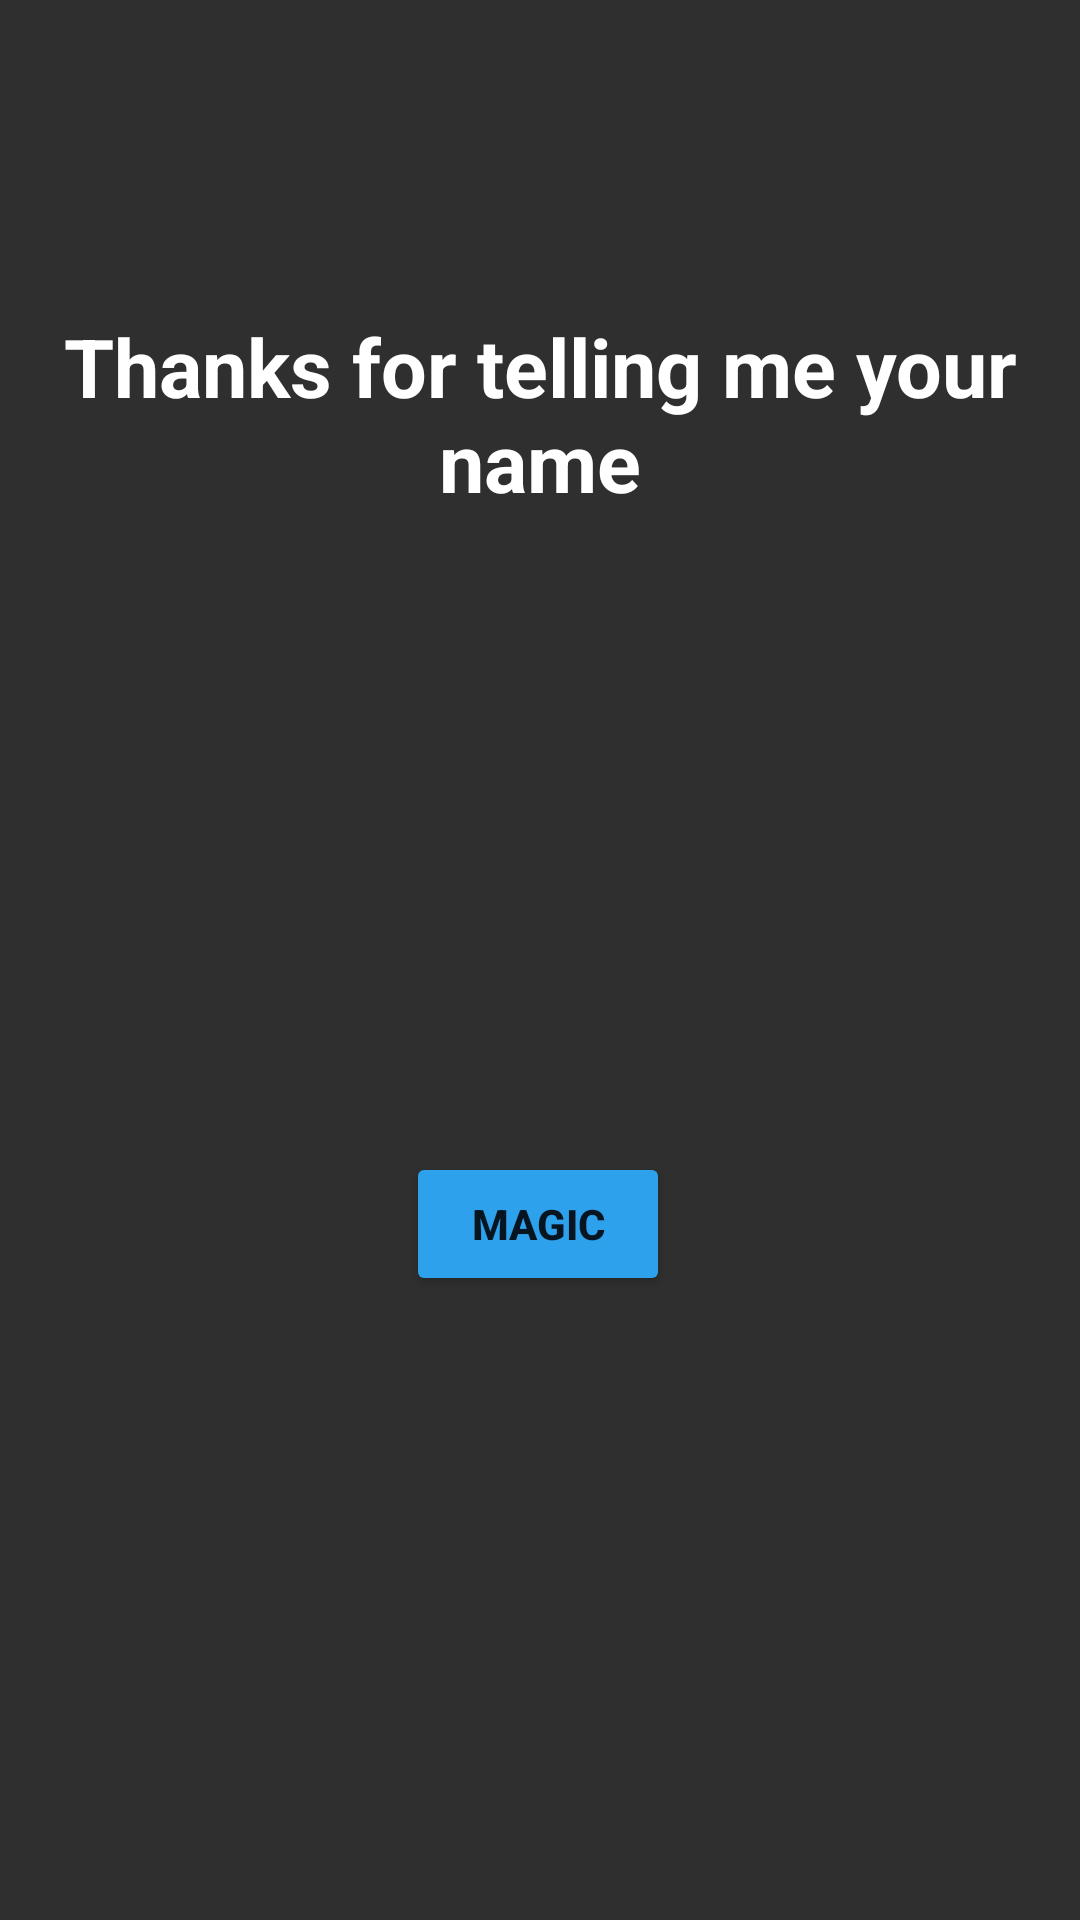

Write the Android layout XML for this screen, with the resource values it uses.
<!-- AndroidManifest.xml: application theme Theme.Multiscreen -->
<!-- res/layout/activity_main2.xml -->
<?xml version="1.0" encoding="utf-8"?>
<androidx.constraintlayout.widget.ConstraintLayout xmlns:android="http://schemas.android.com/apk/res/android"
    xmlns:app="http://schemas.android.com/apk/res-auto"
    xmlns:tools="http://schemas.android.com/tools"
    android:layout_width="match_parent"
    android:layout_height="match_parent"
    android:background="@color/background"
    tools:context=".MainActivity2">

    <TextView
        android:id="@+id/textView1"
        android:layout_width="wrap_content"
        android:layout_height="wrap_content"
        android:layout_marginTop="104dp"
        android:text="@string/thanks_for_telling_me_your_name"
        android:textAlignment="center"
        android:textColor="@color/white"
        android:textSize="27sp"
        android:textStyle="bold"
        app:layout_constraintEnd_toEndOf="parent"
        app:layout_constraintStart_toStartOf="parent"
        app:layout_constraintTop_toTopOf="parent" />

    <TextView
        android:id="@+id/textView2"
        android:layout_width="wrap_content"
        android:layout_height="wrap_content"
        android:textAlignment="center"
        android:textColor="@color/white"
        android:textSize="24sp"
        android:textStyle="bold"
        app:layout_constraintBottom_toTopOf="@+id/button"
        app:layout_constraintEnd_toEndOf="parent"
        app:layout_constraintHorizontal_bias="0.498"
        app:layout_constraintStart_toStartOf="parent"
        app:layout_constraintTop_toBottomOf="@+id/textView1" />

    <Button
        android:id="@+id/button"
        android:layout_width="wrap_content"
        android:layout_height="wrap_content"
        android:layout_marginBottom="208dp"
        android:onClick="openActivity2"
        android:text="@string/magic"
        android:backgroundTint="#2EA1EC"
        android:textAlignment="center"
        android:textStyle="bold"
        app:layout_constraintBottom_toBottomOf="parent"
        app:layout_constraintEnd_toEndOf="parent"
        app:layout_constraintHorizontal_bias="0.498"
        app:layout_constraintStart_toStartOf="parent" />
</androidx.constraintlayout.widget.ConstraintLayout>
<!-- resources referenced by this layout -->
<resources>
  <color name="background">#2F2F2F</color>
  <color name="white">#FFFFFFFF</color>
  <string name="magic">Magic</string>
  <string name="thanks_for_telling_me_your_name">Thanks for telling me your name</string>
  <style name="Theme.Multiscreen" parent="Theme.MaterialComponents.DayNight.DarkActionBar">
          
          <item name="colorPrimary">#2EA1EC</item>
          <item name="colorPrimaryVariant">@color/background</item>
          <item name="colorOnPrimary">@color/white</item>
          
          <item name="colorSecondary">@color/teal_200</item>
          <item name="colorSecondaryVariant">@color/teal_700</item>
          <item name="colorOnSecondary">@color/black</item>
          
          <item name="android:statusBarColor" tools:targetApi="l">?attr/colorPrimaryVariant</item>
          
      </style>
  <color name="teal_200">#FF03DAC5</color>
  <color name="teal_700">#FF018786</color>
  <color name="black">#FF000000</color>
</resources>
